Photos from the image-classification dataset "resized" in the GitHub repository SuycoR/Clasificador_papayas. Its 3 classes are: mature, partially mature, unmature.

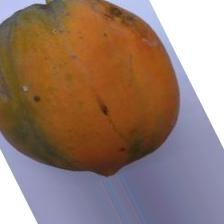
Label: mature

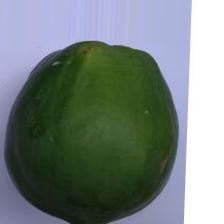
Label: unmature

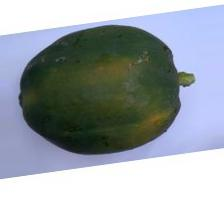
Label: unmature

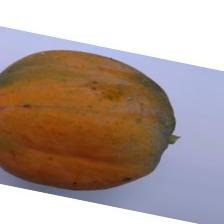
Label: mature

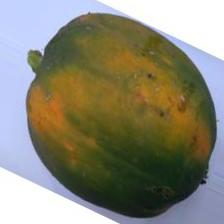
Label: partially mature

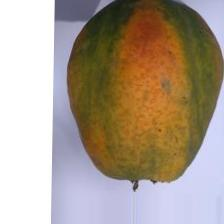
Label: partially mature
